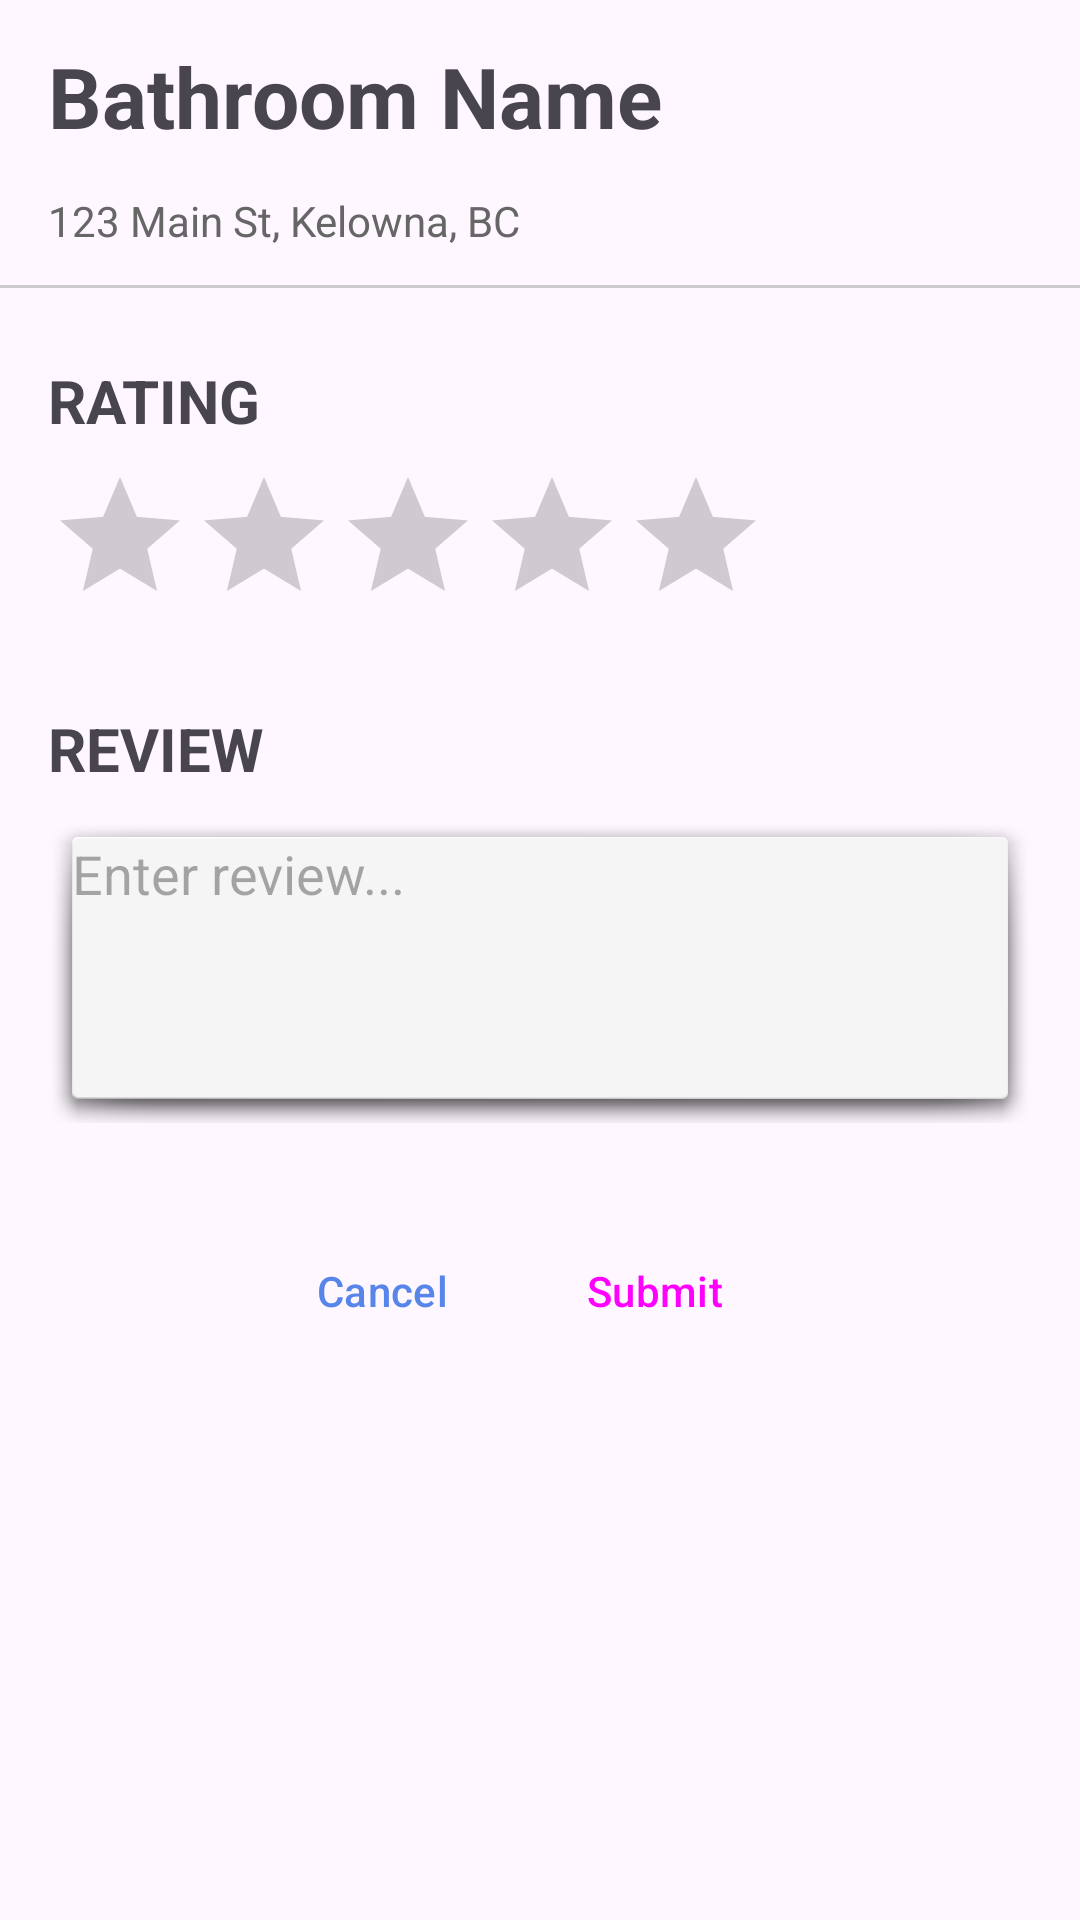

Here is an Android app screen rendered from its layout file. Give the layout XML and the strings, colors and styles it references.
<!-- AndroidManifest.xml: application theme Theme.GPeeS -->
<!-- res/layout/dialog_add_review.xml -->
<?xml version="1.0" encoding="utf-8"?>
<androidx.constraintlayout.widget.ConstraintLayout
    xmlns:android="http://schemas.android.com/apk/res/android"
    xmlns:app="http://schemas.android.com/apk/res-auto"
    android:layout_width="match_parent"
    android:layout_height="match_parent"
    android:backgroundTint="@color/blue">

    
    <TextView
        android:id="@+id/reviewBathroomName"
        android:layout_width="0dp"
        android:layout_height="64dp"
        android:gravity="center_vertical"
        android:paddingStart="16dp"
        android:paddingEnd="16dp"
        android:text="Bathroom Name"
        android:textSize="28sp"
        android:textStyle="bold"
        app:layout_constraintEnd_toEndOf="parent"
        app:layout_constraintStart_toStartOf="parent"
        app:layout_constraintTop_toTopOf="parent" />

    
    <TextView
        android:id="@+id/reviewBathroomAddress"
        android:layout_width="0dp"
        android:layout_height="wrap_content"
        android:layout_marginStart="16dp"
        android:layout_marginEnd="16dp"
        android:text="123 Main St, Kelowna, BC"
        android:textSize="14sp"
        android:textColor="#666666"
        app:layout_constraintEnd_toEndOf="parent"
        app:layout_constraintStart_toStartOf="parent"
        app:layout_constraintTop_toBottomOf="@+id/reviewBathroomName" />

    
    <View
        android:id="@+id/divider"
        android:layout_width="0dp"
        android:layout_height="1dp"
        android:layout_marginTop="12dp"
        android:background="#CCCCCC"
        app:layout_constraintEnd_toEndOf="parent"
        app:layout_constraintStart_toStartOf="parent"
        app:layout_constraintTop_toBottomOf="@+id/reviewBathroomAddress" />

    <ScrollView
        android:layout_width="match_parent"
        android:layout_height="0dp"
        android:layout_marginTop="8dp"
        app:layout_constraintBottom_toBottomOf="parent"
        app:layout_constraintEnd_toEndOf="parent"
        app:layout_constraintStart_toStartOf="parent"
        app:layout_constraintTop_toBottomOf="@+id/divider">

        <LinearLayout
            android:layout_width="match_parent"
            android:layout_height="wrap_content"
            android:orientation="vertical"
            android:padding="16dp">

            
            <TextView
                android:layout_width="wrap_content"
                android:layout_height="wrap_content"
                android:layout_marginBottom="8dp"
                android:text="RATING"
                android:textSize="20sp"
                android:textStyle="bold" />

            
            <RatingBar
                android:id="@+id/reviewRatingBar"
                android:layout_width="wrap_content"
                android:layout_height="wrap_content"
                android:layout_marginBottom="24dp"
                android:numStars="5"
                android:rating="0"
                android:stepSize="1"
                android:progressTint="#FFD700"
                android:secondaryProgressTint="#FFD700"/>

            
            <TextView
                android:layout_width="wrap_content"
                android:layout_height="wrap_content"
                android:layout_marginBottom="8dp"
                android:text="REVIEW"
                android:textSize="20sp"
                android:textStyle="bold" />

            
            <EditText
                android:id="@+id/reviewEditText"
                android:layout_width="match_parent"
                android:layout_height="wrap_content"
                android:layout_marginBottom="32dp"
                android:background="@android:drawable/dialog_holo_light_frame"
                android:gravity="top|start"
                android:hint="Enter review..."
                android:inputType="textMultiLine"
                android:minLines="4"
                android:padding="8dp" />

            
            <LinearLayout
                android:layout_width="wrap_content"
                android:layout_height="wrap_content"
                android:layout_gravity="center_horizontal"
                android:orientation="horizontal">

                <Button
                    android:id="@+id/btnCancelReview"
                    style="@style/Widget.Material3.Button.TextButton"
                    android:layout_width="wrap_content"
                    android:layout_height="wrap_content"
                    android:text="Cancel"
                    android:textColor="@color/blue" />

                <Button
                    android:id="@+id/btnSubmitReview"
                    style="@style/Widget.Material3.Button"
                    android:layout_width="wrap_content"
                    android:layout_height="wrap_content"
                    android:layout_marginEnd="12dp"
                    android:text="Submit"
                    app:backgroundTint="@color/blue"
                    app:cornerRadius="20dp" />

            </LinearLayout>

        </LinearLayout>

    </ScrollView>

</androidx.constraintlayout.widget.ConstraintLayout>
<!-- resources referenced by this layout -->
<resources>
  <color name="blue">#5785E9</color>
  <style name="Theme.GPeeS" parent="Base.Theme.GPeeS" />
  <style name="Base.Theme.GPeeS" parent="Theme.Material3.DayNight.NoActionBar">
          
          
      </style>
</resources>
